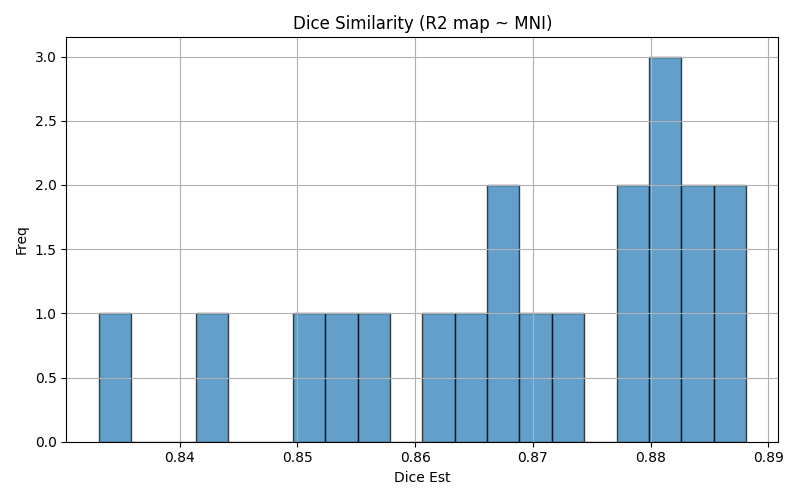

The data file committed next to this chart (first rows):
img1	img2	dice	voxinmask	voxoutmask	ratio_inoutmask
sub-09_ses-test	mni152	0.8782	88.37	11.63	7.596
sub-07_ses-retest	mni152	0.85	88.59	11.41	7.761
sub-05_ses-test	mni152	0.8425	83.8	16.2	5.174
sub-06_ses-test	mni152	0.884	86.72	13.28	6.53
sub-10_ses-retest	mni152	0.8552	92.18	7.819	11.79
sub-04_ses-retest	mni152	0.8665	84.98	15.02	5.658
sub-08_ses-retest	mni152	0.8723	90.07	9.934	9.066
sub-09_ses-retest	mni152	0.8788	88.75	11.25	7.891
sub-04_ses-test	mni152	0.8674	86.78	13.22	6.565
sub-07_ses-test	mni152	0.8541	88.64	11.36	7.806
sub-08_ses-test	mni152	0.8708	87.2	12.8	6.814
sub-01_ses-test	mni152	0.8846	88.95	11.05	8.052
sub-05_ses-retest	mni152	0.8331	81.17	18.83	4.31
sub-01_ses-retest	mni152	0.881	89.27	10.73	8.322
sub-03_ses-test	mni152	0.8856	88.7	11.3	7.852
sub-03_ses-retest	mni152	0.8812	88.96	11.04	8.056
sub-02_ses-retest	mni152	0.8636	88.26	11.74	7.519
sub-06_ses-retest	mni152	0.8817	82.84	17.16	4.826
sub-10_ses-test	mni152	0.8881	89.02	10.98	8.107
sub-02_ses-test	mni152	0.8626	89.34	10.66	8.383
